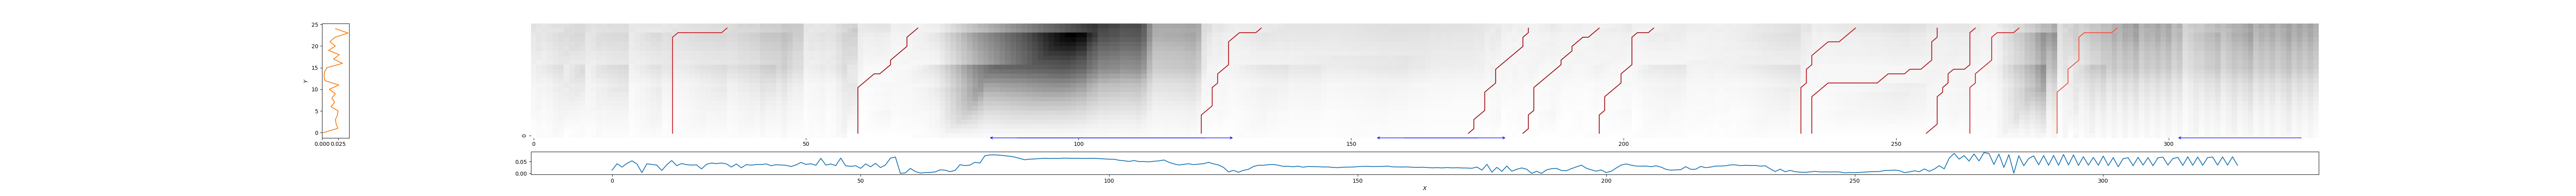

The file beside this chart, header and first rows:
26, 36, 0.2404939706223908
59, 71, 0.1152
123, 134, 0.1653
172, 183, 0.1139
181, 196, 0.1133
196, 206, 0.1232
233, 243, 0.1876
234, 258, 0.1723
255, 265, 0.1621
263, 273, 0.2598
280, 291, 0.4228
